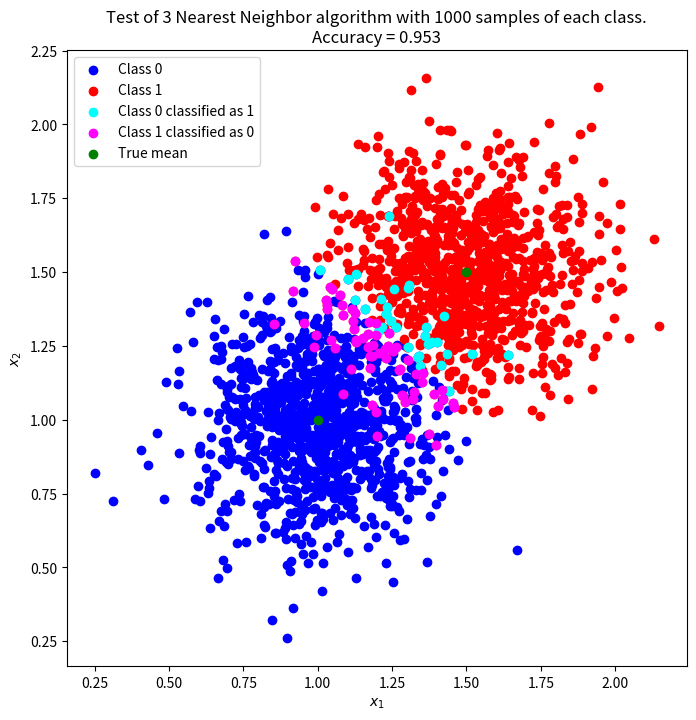

Recreate this plot in Python.
import numpy as np
import matplotlib.pyplot as plt

class kNearestNeighbor2Class:
    def __init__(self, k, class0, class1):
        # identify number of classes
        self.k = k
        self.class0 = class0
        self.class1 = class1


    def classify(self, point):
        """
        Classifies point to either class 0 or class 1 based on euclidean distance between point and k nearest points.
        
        Args: 
             (array or array-like) - point to be classified.
        Returns:
             (int) - either 0 for first class or 1 for second class.
        """
        
        # Find distances from new vector to each of the classes vectors.
        dist_c0 = self.calc_dist(point, self.class0)
        dist_c1 = self.calc_dist(point, self.class1)

        # Combine distances
        dist = np.array([dist_c0, dist_c1])
        
        # Sort in an increasing order the two arrays by indices
        sorted_ind_coord = np.array(np.unravel_index(np.argsort(dist, axis=None), dist.shape)).T
        
        # Find k nearest neighbors
        k_nearest_class = sorted_ind_coord[:self.k, 0]

        # Assign class to given point based on the amount of points of k nearest
        classification = np.where(len(k_nearest_class[k_nearest_class == 0]) > len(k_nearest_class[k_nearest_class == 1]), 0, 1)
        
        return classification

    def test(self, mu0, mu1, sigma0, sigma1, n):

        # Create n sample points of each distribution
        c0 = np.random.normal(mu0, sigma0, size=(n, 2))
        c1 = np.random.normal(mu1, sigma1, size=(n, 2))

        # Classify the sample points
        test_c0 = np.array(list(map(self.classify, c0)))
        test_c1 = np.array(list(map(self.classify, c1)))

        # Compare correct classifications 
        correct_c0 = len(test_c0[test_c0 == 0])
        correct_c1 = len(test_c1[test_c1 == 1])

        # Find the points which was missclassified.
        missed_c0 = c0[np.where(test_c0 != 0)]
        missed_c1 = c1[np.where(test_c1 != 1)]

        # Calculate accuracy of algorithm
        accuracy = (correct_c0 + correct_c1) / (n*2)

        fig, ax = plt.subplots(1, 1, figsize=(8,8))
        ax.scatter(c0[:, 0], c0[:, 1], c="blue", label="Class 0")
        ax.scatter(c1[:, 0], c1[:, 1], c="red", label="Class 1")
        ax.scatter(missed_c0[:, 0], missed_c0[:, 1], c="cyan", label="Class 0 classified as 1")
        ax.scatter(missed_c1[:, 0], missed_c1[:, 1], c="magenta", label="Class 1 classified as 0")
        ax.scatter(np.array([mu0, mu1])[:, 0], np.array([mu0, mu1])[:, 1], c="green", label="True mean")
        ax.set_title(f"Test of 3 Nearest Neighbor algorithm with {n} samples of each class.\nAccuracy = {accuracy:.3f}")
        ax.legend(loc="upper left")
        ax.set_xlabel("$x_1$")
        ax.set_ylabel("$x_2$")
        # plt.savefig("test_result_3nn.png")
        plt.show()

    @staticmethod
    def calc_dist(x1, x2):
        return np.linalg.norm(x1 - x2, axis=1)




def main():
    # np.random.seed(1)
    mu1, mu2 = np.array([1, 1]), np.array([1.5, 1.5])
    sigma1 = .2
    sigma2 = sigma1
    N = 100

    class1 = np.random.normal(mu1, sigma1, size=(N // 2, 2))
    class2 = np.random.normal(mu2, sigma2, size=(N // 2, 2))

    c1 = kNearestNeighbor2Class(3, class1, class2)
    c1.test(mu1, mu2, sigma1, sigma2, N*10)
    
if __name__ == "__main__":
    main()
